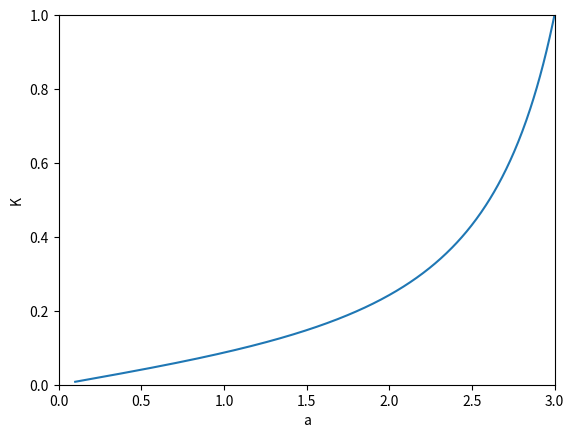

Source code (Python):
'working program for k with a2=0 (ksingle) 2layer'
import numpy as np
import scipy
import matplotlib.pyplot as plt
from scipy import special
R=1
a=np.linspace(0.1,4,800) # Bessel functions only take positive values
scsp=scipy.special
def helicity(a):
    'function to return k for constant alpha in all layers'
    ar=a*R
    def j(v,a):
    	'Function to return bessel of 1st kind wrt order v,and R,a'
    	BF11=scsp.jv(v,a)
    	return (BF11)
    def y(v,a):
    	'Function to return bessel of 2st kind wrt order v,and R,a'
    	BF22=scsp.yv(v,a)
    	return (BF22)

    psi0=(2*np.pi*R/a)*j(1,ar)+np.pi*(1-R**2)*j(0,ar)
    r=1
    k=(2*np.pi/a)*((R**2)*(j(0,ar)**2)+(R**2)*(j(1,ar)**2)-2*(R/a)*j(0,ar)*j(1,ar))
    #k=k+(2*(R**2)*((j(1,ar)**2)/a)-(R**3)*(j(0,ar)**2)*(j(1,ar)**2))*np.log(r/R)+0.5*R*j(0,ar)*j(1,ar)*(r**2-R**2)
    #k=2*np.pi*k
    return k/(psi0**2)
'for k_single check'
plt.plot(a,helicity(a))
plt.xlabel('a')
plt.ylabel('K')
plt.ylim(0,1)
plt.xlim(0,3)
#plt.savefa2r2('Ktest.png') 
plt.show()